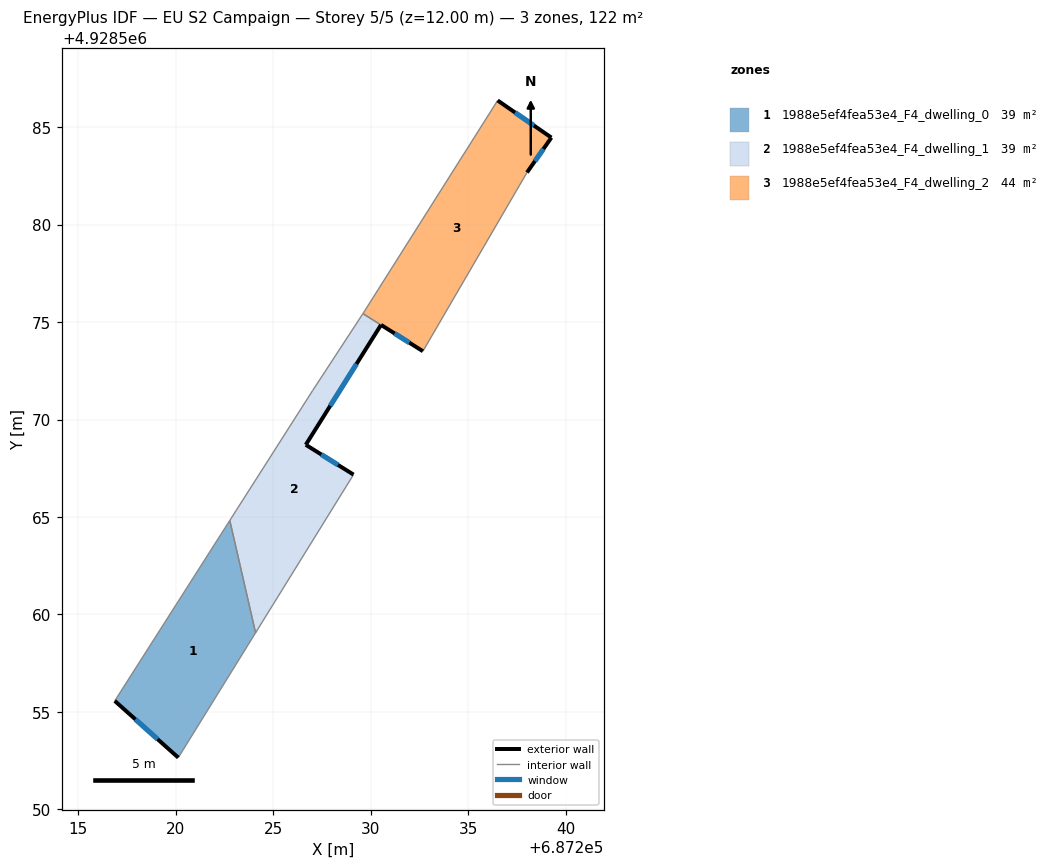
=== STOREY PLAN SPEC (per zone: floor XY polygon, exterior-wall plan segments, windows/doors) ===
zone 1: 1988e5ef4fea53e4_F4_dwelling_0  (39.3 m²)
  floor: (687220.13, 4928552.66) (687224.10, 4928559.06) (687222.77, 4928564.82) (687216.87, 4928555.57)
  exterior wall: (687220.13, 4928552.66) – (687216.87, 4928555.57)  [4.4 m]
    window: (687219.07, 4928553.60) – (687217.93, 4928554.62)  [1.6 m²]
  interior walls: 3
zone 2: 1988e5ef4fea53e4_F4_dwelling_1  (39.2 m²)
  floor: (687224.10, 4928559.06) (687229.12, 4928567.17) (687226.67, 4928568.71) (687230.53, 4928574.85) (687229.60, 4928575.43) (687227.02, 4928571.49) (687222.77, 4928564.82)
  exterior wall: (687230.53, 4928574.85) – (687226.67, 4928568.71)  [7.3 m]
    window: (687229.27, 4928572.85) – (687227.93, 4928570.70)  [2.7 m²]
  exterior wall: (687226.67, 4928568.71) – (687229.12, 4928567.17)  [2.9 m]
    window: (687227.47, 4928568.21) – (687228.32, 4928567.67)  [1.1 m²]
  interior walls: 5
zone 3: 1988e5ef4fea53e4_F4_dwelling_2  (43.9 m²)
  floor: (687232.68, 4928573.50) (687238.02, 4928582.67) (687239.27, 4928584.46) (687236.51, 4928586.37) (687229.61, 4928575.45)
  exterior wall: (687236.51, 4928586.37) – (687239.27, 4928584.46)  [3.4 m]
    window: (687237.41, 4928585.75) – (687238.37, 4928585.08)  [1.2 m²]
  exterior wall: (687239.27, 4928584.46) – (687238.02, 4928582.67)  [2.2 m]
    window: (687238.86, 4928583.88) – (687238.43, 4928583.26)  [0.8 m²]
  exterior wall: (687232.68, 4928573.50) – (687230.53, 4928574.86)  [2.5 m]
    window: (687231.98, 4928573.94) – (687231.23, 4928574.42)  [0.9 m²]
  interior walls: 3

=== DERIVED (storey summary) ===
Building: EU S2 Campaign
Storey: 5 of 5  (floor level z = 12.00 m)
Storey gross floor area: 122.4 m²
Zones on this storey: 3
  - 1988e5ef4fea53e4_F4_dwelling_0: floor 39.3 m²; exterior wall 4.4 m (13.1 m²); 1 window(s) 1.6 m²; WWR 12.2%
  - 1988e5ef4fea53e4_F4_dwelling_1: floor 39.2 m²; exterior wall 10.1 m (30.4 m²); 2 window(s) 3.7 m²; WWR 12.2%
  - 1988e5ef4fea53e4_F4_dwelling_2: floor 43.9 m²; exterior wall 8.1 m (24.2 m²); 3 window(s) 3.0 m²; WWR 12.2%
Zone adjacency (shared interzone walls):
  - 1988e5ef4fea53e4_F4_dwelling_0 ↔ 1988e5ef4fea53e4_F4_dwelling_1
  - 1988e5ef4fea53e4_F4_dwelling_1 ↔ 1988e5ef4fea53e4_F4_dwelling_2